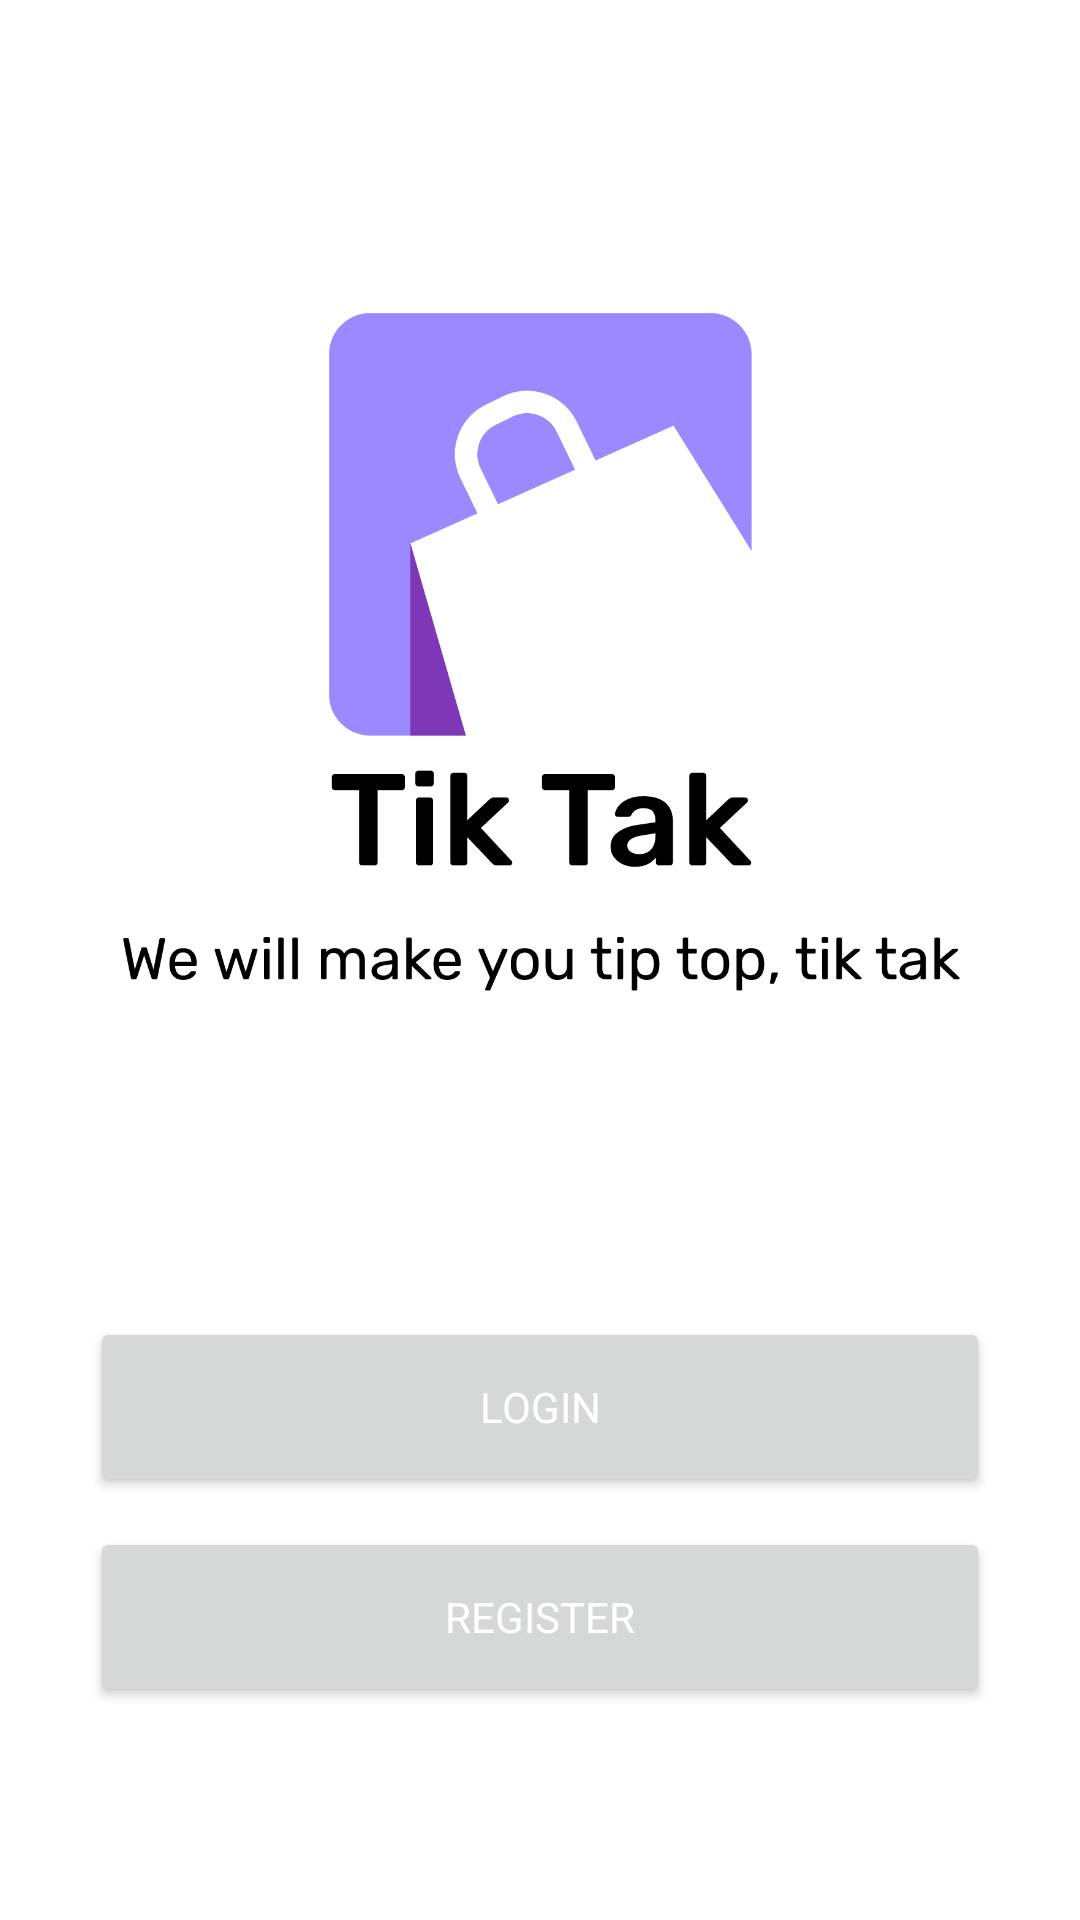

The Android layout XML behind this screen, and the referenced resources:
<!-- AndroidManifest.xml: application theme AppTheme -->
<!-- res/layout/activity_welcome.xml -->
<?xml version="1.0" encoding="utf-8"?>
<androidx.constraintlayout.widget.ConstraintLayout xmlns:android="http://schemas.android.com/apk/res/android"
    xmlns:app="http://schemas.android.com/apk/res-auto"
    xmlns:tools="http://schemas.android.com/tools"
    android:layout_width="match_parent"
    android:layout_height="match_parent"
    tools:context=".FirebaseLogin.WelcomeActivity">

    <ImageView
        android:id="@+id/imageView"
        android:layout_width="300dp"
        android:layout_height="300dp"
        android:padding="10dp"
        android:scaleType="fitCenter"
        app:layout_constraintBottom_toBottomOf="parent"
        app:layout_constraintEnd_toEndOf="parent"
        app:layout_constraintStart_toStartOf="parent"
        app:layout_constraintTop_toTopOf="parent"
        app:layout_constraintVertical_bias="0.2"
        app:srcCompat="@drawable/asset2tiktak"
        android:contentDescription="@string/none" />

    <LinearLayout
        android:id="@+id/linearLayout"
        android:layout_width="match_parent"
        android:layout_height="wrap_content"
        android:gravity="center"
        android:orientation="vertical"
        app:layout_constraintBottom_toBottomOf="parent"
        app:layout_constraintEnd_toEndOf="parent"
        app:layout_constraintStart_toStartOf="parent"
        app:layout_constraintTop_toBottomOf="@+id/imageView">

        <Button
            android:id="@+id/btnLogin"
            android:layout_width="300dp"
            android:layout_height="60dp"
            android:layout_margin="5dp"
            android:fontFamily="@font/artico_bold"
            android:onClick="clickButton"
            android:text="@string/login"
            android:textColor="@color/white" />

        <Button
            android:id="@+id/btnRegister"
            android:layout_width="300dp"
            android:layout_height="60dp"
            android:layout_margin="5dp"
            android:fontFamily="@font/artico_bold"
            android:onClick="clickButton"
            android:text="@string/Register"
            android:textColor="@color/white" />
    </LinearLayout>
</androidx.constraintlayout.widget.ConstraintLayout>
<!-- resources referenced by this layout -->
<resources>
  <color name="white">#FFFFFFFF</color>
  <!-- drawable asset2tiktak: png bitmap (drawable, 32210 bytes) -->
  <string name="Register">Register</string>
  <string name="login">Login</string>
  <string name="none">NULL Sale</string>
  <style name="AppTheme" parent="Theme.MaterialComponents.Light.NoActionBar">
          
          <item name="colorPrimary">@color/colorPrimary</item>
          <item name="colorPrimaryVariant">@color/colorPrimaryVariant</item>
          <item name="colorOnPrimary">@color/colorOnPrimary</item>
          <item name="colorControlActivated">@color/squareColor</item>
          
          <item name="android:statusBarColor">?attr/colorPrimaryVariant</item>
          
      </style>
  <color name="colorPrimary">#35185A</color>
  <color name="colorPrimaryVariant">#35185A</color>
  <color name="colorOnPrimary">#BB84E8</color>
  <color name="squareColor">#35185A</color>
</resources>
